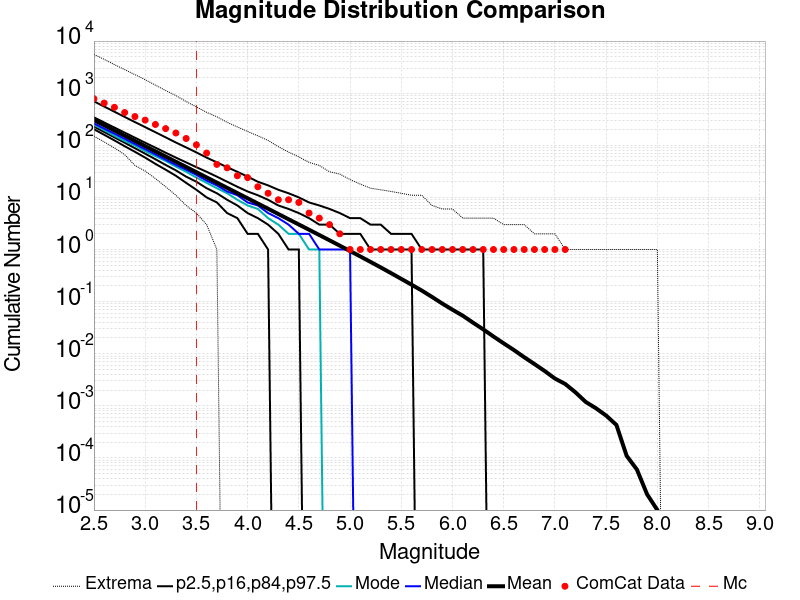

Values plotted in this chart, from the file beside it:
Magnitude, ComCat Data, Simulation Mean, Simulation Median, Simulation Mode, Simulation Minimum, Simulation Maximum, 2.5 %-ile, 16 %-ile, 84 %-ile, 97.5 %-ile
2.5, 783.0, 305, 263.0, 249.0, 150.0, 5554, 203.0, 228.0, 344.0, 697.0
2.6, 646.0, 242.3, 209.0, 195.0, 116.0, 4459, 159.0, 180.0, 274.0, 554.0
2.7, 535.0, 192.4, 167.0, 152.0, 89.0, 3536, 124.0, 142.0, 219.0, 441.0
2.8, 425.0, 152.8, 133.0, 121.0, 66.0, 2833, 96.0, 112.0, 175.0, 350.0
2.9, 356.0, 121.4, 106.0, 99.0, 41.0, 2271, 75.0, 88.0, 140.0, 279.0
3.0, 304.0, 96.4, 84.0, 77.0, 32.0, 1812, 58.0, 69.0, 112.0, 223.0
3.1, 251.0, 76.58, 67.0, 62.0, 23.0, 1427, 44.0, 54.0, 90.0, 178.0
3.2, 209.0, 60.82, 53.0, 50.0, 16.0, 1123, 34.0, 42.0, 72.0, 142.0
3.3, 172.0, 48.3, 42.0, 39.0, 11.0, 899.0, 26.0, 33.0, 58.0, 113.0
3.4, 135.0, 38.36, 34.0, 31.0, 7.0, 691.0, 19.0, 25.0, 47.0, 91.0
3.5, 102.0, 30.46, 27.0, 24.0, 5.0, 544.0, 14.0, 20.0, 38.0, 73.0
3.6, 71.0, 24.19, 21.0, 19.0, 3.0, 429.0, 10.0, 15.0, 31.0, 58.0
3.7, 43.0, 19.21, 17.0, 15.0, 1.0, 352.0, 8.0, 12.0, 25.0, 47.0
3.8, 37.0, 15.26, 13.0, 12.0, 0.0, 276.0, 5.0, 9.0, 20.0, 38.0
3.9, 26.0, 12.11, 11.0, 9.0, 0.0, 225.0, 4.0, 7.0, 16.0, 31.0
4.0, 24.0, 9.607, 8.0, 7.0, 0.0, 184.0, 2.0, 5.0, 13.0, 25.0
4.1, 16.0, 7.627, 7.0, 6.0, 0.0, 152.0, 2.0, 4.0, 11.0, 20.0
4.2, 12.0, 6.054, 5.0, 4.0, 0.0, 124.0, 1.0, 3.0, 9.0, 17.0
4.3, 9.0, 4.802, 4.0, 3.0, 0.0, 94.0, 0.0, 2.0, 7.0, 14.0
4.4, 9.0, 3.802, 3.0, 2.0, 0.0, 74.0, 0.0, 1.0, 6.0, 12.0
4.5, 8.0, 3.018, 2.0, 2.0, 0.0, 60.0, 0.0, 1.0, 5.0, 10.0
4.6, 5.0, 2.394, 2.0, 1.0, 0.0, 47.0, 0.0, 0.0, 4.0, 8.0
4.7, 4.0, 1.895, 1.0, 1.0, 0.0, 41.0, 0.0, 0.0, 3.0, 7.0
4.8, 3.0, 1.5, 1.0, 0.0, 0.0, 31.0, 0.0, 0.0, 3.0, 6.0
4.9, 2.0, 1.186, 1.0, 0.0, 0.0, 28.0, 0.0, 0.0, 2.0, 5.0
5.0, 1.0, 0.9359, 1.0, 0.0, 0.0, 22.0, 0.0, 0.0, 2.0, 4.0
5.1, 1.0, 0.7361, 0.0, 0.0, 0.0, 18.0, 0.0, 0.0, 2.0, 4.0
5.2, 1.0, 0.5781, 0.0, 0.0, 0.0, 15.0, 0.0, 0.0, 1.0, 3.0
5.3, 1.0, 0.4526, 0.0, 0.0, 0.0, 14.0, 0.0, 0.0, 1.0, 3.0
5.4, 1.0, 0.3525, 0.0, 0.0, 0.0, 13.0, 0.0, 0.0, 1.0, 2.0
5.5, 1.0, 0.2731, 0.0, 0.0, 0.0, 12.0, 0.0, 0.0, 1.0, 2.0
5.6, 1.0, 0.2115, 0.0, 0.0, 0.0, 11.0, 0.0, 0.0, 1.0, 2.0
5.7, 1.0, 0.1631, 0.0, 0.0, 0.0, 11.0, 0.0, 0.0, 0.0, 1.0
5.8, 1.0, 0.1231, 0.0, 0.0, 0.0, 7.0, 0.0, 0.0, 0.0, 1.0
5.9, 1.0, 0.09187, 0.0, 0.0, 0.0, 6.0, 0.0, 0.0, 0.0, 1.0
6.0, 1.0, 0.06986, 0.0, 0.0, 0.0, 6.0, 0.0, 0.0, 0.0, 1.0
6.1, 1.0, 0.05374, 0.0, 0.0, 0.0, 4.0, 0.0, 0.0, 0.0, 1.0
6.2, 1.0, 0.03952, 0.0, 0.0, 0.0, 4.0, 0.0, 0.0, 0.0, 1.0
6.3, 1.0, 0.02934, 0.0, 0.0, 0.0, 4.0, 0.0, 0.0, 0.0, 1.0
6.4, 1.0, 0.02143, 0.0, 0.0, 0.0, 4.0, 0.0, 0.0, 0.0, 0.0
6.5, 1.0, 0.0158, 0.0, 0.0, 0.0, 3.0, 0.0, 0.0, 0.0, 0.0
6.6, 1.0, 0.01176, 0.0, 0.0, 0.0, 3.0, 0.0, 0.0, 0.0, 0.0
6.7, 1.0, 0.00857, 0.0, 0.0, 0.0, 3.0, 0.0, 0.0, 0.0, 0.0
6.8, 1.0, 0.00634, 0.0, 0.0, 0.0, 2.0, 0.0, 0.0, 0.0, 0.0
6.9, 1.0, 0.00466, 0.0, 0.0, 0.0, 2.0, 0.0, 0.0, 0.0, 0.0
7.0, 1.0, 0.00334, 0.0, 0.0, 0.0, 2.0, 0.0, 0.0, 0.0, 0.0
7.1, 1.0, 0.00263, 0.0, 0.0, 0.0, 1.0, 0.0, 0.0, 0.0, 0.0
7.2, 0.0, 0.00182, 0.0, 0.0, 0.0, 1.0, 0.0, 0.0, 0.0, 0.0
7.3, 0.0, 0.00119, 0.0, 0.0, 0.0, 1.0, 0.0, 0.0, 0.0, 0.0
7.4, 0.0, 9.0E-4, 0.0, 0.0, 0.0, 1.0, 0.0, 0.0, 0.0, 0.0
7.5, 0.0, 6.5E-4, 0.0, 0.0, 0.0, 1.0, 0.0, 0.0, 0.0, 0.0
7.6, 0.0, 4.3E-4, 0.0, 0.0, 0.0, 1.0, 0.0, 0.0, 0.0, 0.0
7.7, 0.0, 1.1E-4, 0.0, 0.0, 0.0, 1.0, 0.0, 0.0, 0.0, 0.0
7.8, 0.0, 6.0E-5, 0.0, 0.0, 0.0, 1.0, 0.0, 0.0, 0.0, 0.0
7.9, 0.0, 2.0E-5, 0.0, 0.0, 0.0, 1.0, 0.0, 0.0, 0.0, 0.0
8.0, 0.0, 1.0E-5, 0.0, 0.0, 0.0, 1.0, 0.0, 0.0, 0.0, 0.0
8.1, 0.0, 0.0, 0.0, 0.0, 0.0, 0.0, 0.0, 0.0, 0.0, 0.0
8.2, 0.0, 0.0, 0.0, 0.0, 0.0, 0.0, 0.0, 0.0, 0.0, 0.0
8.3, 0.0, 0.0, 0.0, 0.0, 0.0, 0.0, 0.0, 0.0, 0.0, 0.0
8.4, 0.0, 0.0, 0.0, 0.0, 0.0, 0.0, 0.0, 0.0, 0.0, 0.0
... 6 more rows
